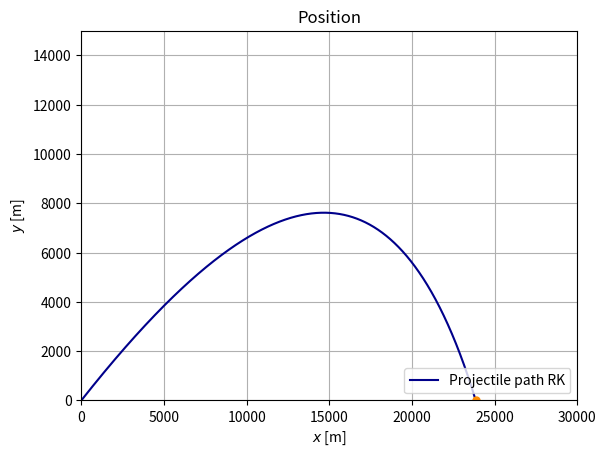
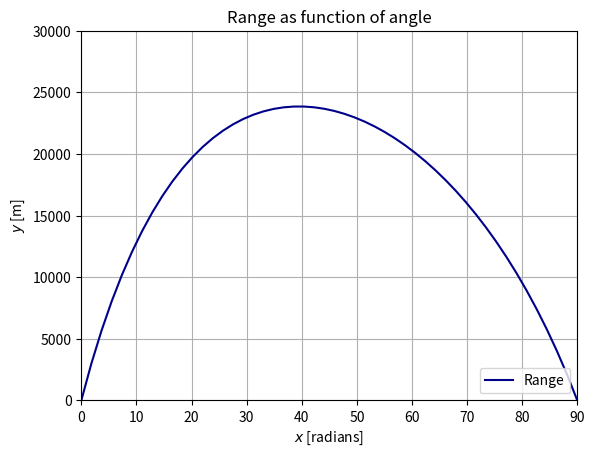

The script that saved these images, in order:
# -*- coding: utf-8 -*-
"""
Created on Mon Sep 17 20:49:47 2018

[redacted]
"""

import numpy as np
import matplotlib.pyplot as plt

g = 9.81
C = -g
B_2 = 4*10**(-5)


#Initial conditions
X0 = 0
Y0 = 0
#theta = np.deg2rad(39)  #39 grader gir lengst kast. 

t_min = 0
t_max = 100
dt = 0.01             #time step / tau
N = int(t_max/dt)


#RUNGE-KUTTA (4th order)
def F(X_, Y_, U_, V_):          #dX/dt
    return U_

def G(X_, Y_, U_, V_):          #dY/dt
    return V_

def H(X_, Y_, U_, V_):          #dU/dt
    #V = (U_**2+V_**2)**(1/2)
    return -B_2*(U_**2) #*V

def I(X_, Y_, U_, V_):          #dV/dt
    #V = (U_**2+V_**2)**(1/2)
    return C - B_2*(V_**2) #*V

def RK(X0, Y0, U0, V0, t_min, t_max, tau, angle):  
    print("here")
    dt_RK = tau
    N_RK = int(t_max/dt_RK)
    t_RK = np.linspace(t_min, t_max, N_RK)
    x_l=0
    
    X_RK = np.zeros(N_RK)   #Position x
    Y_RK = np.zeros(N_RK)   #Position y
    U_RK = np.zeros(N_RK)   #Velocity x
    V_RK = np.zeros(N_RK)   #Velocity y

    
    X_RK[0] = X0
    Y_RK[0] = Y0
    U_RK[0] = U0
    V_RK[0] = V0

    
    for n in range(N_RK-1):
        k_x1 = dt_RK * F( X_RK[n], Y_RK[n], U_RK[n], V_RK[n] )
        k_y1 = dt_RK * G( X_RK[n], Y_RK[n], U_RK[n], V_RK[n] )
        k_u1 = dt_RK * H( X_RK[n], Y_RK[n], U_RK[n], V_RK[n] )
        k_v1 = dt_RK * I( X_RK[n], Y_RK[n], U_RK[n], V_RK[n] )
        
        k_x2 = dt_RK * F( X_RK[n] + k_x1/2, Y_RK[n] + k_y1/2, U_RK[n] + k_u1/2, V_RK[n] + k_v1/2 )
        k_y2 = dt_RK * G( X_RK[n] + k_x1/2, Y_RK[n] + k_y1/2, U_RK[n] + k_u1/2, V_RK[n] + k_v1/2 )
        k_u2 = dt_RK * H( X_RK[n] + k_x1/2, Y_RK[n] + k_y1/2, U_RK[n] + k_u1/2, V_RK[n] + k_v1/2 )
        k_v2 = dt_RK * I( X_RK[n] + k_x1/2, Y_RK[n] + k_y1/2, U_RK[n] + k_u1/2, V_RK[n] + k_v1/2 )
        
        k_x3 = dt_RK * F( X_RK[n] + k_x2/2, Y_RK[n] + k_y2/2, U_RK[n] + k_u2/2, V_RK[n] + k_v2/2 )
        k_y3 = dt_RK * G( X_RK[n] + k_x2/2, Y_RK[n] + k_y2/2, U_RK[n] + k_u2/2, V_RK[n] + k_v2/2 )
        k_u3 = dt_RK * H( X_RK[n] + k_x2/2, Y_RK[n] + k_y2/2, U_RK[n] + k_u2/2, V_RK[n] + k_v2/2 )
        k_v3 = dt_RK * I( X_RK[n] + k_x2/2, Y_RK[n] + k_y2/2, U_RK[n] + k_u2/2, V_RK[n] + k_v2/2 )
        
        k_x4 = dt_RK * F( X_RK[n] + k_x3, Y_RK[n] + k_y3, U_RK[n] + k_u3, V_RK[n] + k_v3 )
        k_y4 = dt_RK * G( X_RK[n] + k_x3, Y_RK[n] + k_y3, U_RK[n] + k_u3, V_RK[n] + k_v3 )
        k_u4 = dt_RK * H( X_RK[n] + k_x3, Y_RK[n] + k_y3, U_RK[n] + k_u3, V_RK[n] + k_v3 )
        k_v4 = dt_RK * I( X_RK[n] + k_x3, Y_RK[n] + k_y3, U_RK[n] + k_u3, V_RK[n] + k_v3 )
        
        X_RK[n+1] = X_RK[n] + k_x1/6 + k_x2/3 + k_x3/3 + k_x4/6
        Y_RK[n+1] = Y_RK[n] + k_y1/6 + k_y2/3 + k_y3/3 + k_y4/6
        U_RK[n+1] = U_RK[n] + k_u1/6 + k_u2/3 + k_u3/3 + k_u4/6
        V_RK[n+1] = V_RK[n] + k_v1/6 + k_v2/3 + k_v3/3 + k_v4/6
        
        if Y_RK[n+1] < 0 and Y_RK[n] > 0:
            r = - Y_RK[n] / Y_RK[n+1]
            x_l = (X_RK[n] + r*X_RK[n+1])/(r + 1)
    return X_RK, Y_RK, U_RK, V_RK, x_l, t_RK



#analytical solution OBS DENNE ER UTEN DRAG
def analytical(X0, Y0, U0, V0, times):
    X_A = np.zeros(len(times))
    Y_A = np.zeros(len(times))
    i = 0
    for i in range(0, len(times)):
        Y_A[i] = -0.5*g*times[i]**2 + times[i]*V0 + Y0
        X_A[i] = V0*times[i] + X0
        
    return X_A, Y_A
   

###code to run
thetas = np.linspace(0, 90, 50)
ranges = np.zeros(len(thetas))
bestRange = 0;
bestTheta = 0;
for i in range(len(thetas)):
    theta = np.deg2rad(thetas[i])
    V_start = 700
    U0 = V_start*np.cos(theta)
    V0 = V_start*np.sin(theta)
    print(U0," ",V0, i)
    RK_info = RK(X0, Y0, U0, V0, t_min, t_max, dt, theta) 
    ranges[i]=RK_info[4]
    if(RK_info[4]>bestRange):
        bestRange=RK_info[4]
        bestTheta= thetas[i]

print(bestTheta, bestRange)

theta = np.deg2rad(bestTheta)
V_start = 700
U0 = V_start*np.cos(theta)
V0 = V_start*np.sin(theta)
RK_info = RK(X0, Y0, U0, V0, t_min, t_max, dt, theta) 
AN = analytical(X0, Y0, U0, V0, RK_info[5])
print("Landingpoint: ", RK_info[4], "m ")

#Best theta = 40.41

#RK   
plt.figure()
plt.title("Position")
plt.plot(RK_info[0], RK_info[1], color = "darkblue", label = "Projectile path RK")
#plt.plot(AN[0], AN[1], color = "red", label = "Analytical path")
plt.plot(RK_info[4], [0], color = "darkorange", marker = "o", markersize = 5)
plt.legend(loc = 4)
plt.xlabel(r"$x$ [m]")
plt.ylabel(r"$y$ [m]")
plt.axis([0,30000,0,15000])
plt.grid()
#plt.savefig("/Users/<user>/Documents/1_RK_pos.pdf")
plt.show()

plt.figure()
plt.title("Range as function of angle")
plt.plot(thetas, ranges, color = "darkblue", label = "Range")
#plt.plot(AN[0], AN[1], color = "red", label = "Analytical path")
plt.legend(loc = 4)
plt.xlabel(r"$x$ [radians]")
plt.ylabel(r"$y$ [m]")
plt.axis([0,90,0,30000])
plt.grid()
#plt.savefig("/Users/<user>/Documents/1_RK_pos.pdf")
plt.show()

#plt.figure()
#plt.title("Velocity")
#plt.plot(RK[5], RK[2], color = "darkblue", label = "X-velocity")
#plt.plot(RK[5], RK[3], color = "red", label = "Y-velocity")
##plt.plot([0], [0], color = "darkorange", marker = "o", markersize = 19, label = "Fixed sun")
#plt.legend(loc = 4)
#plt.xlabel(r"$x$ [s]")
#plt.ylabel(r"$y$ [m/s]")
##plt.axis("equal")
#plt.grid()
##plt.savefig("/Users/<user>/Documents/1_RK_pos.pdf")
#plt.show()

